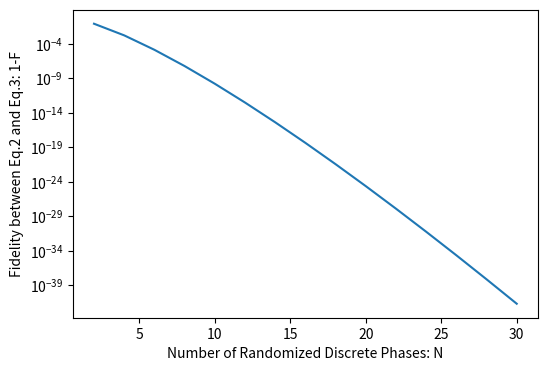

The matplotlib source for this figure:
import matplotlib.pyplot as plt
from decimal import Decimal, getcontext, localcontext
from math import factorial as math_factorial

# Set the precision (for example, 50 decimal places)
getcontext().prec = 50


def factorial(n):
    # We use the standard math factorial but convert the result to a Decimal
    return Decimal(math_factorial(n))


# Assuming μ and ν are already Decimal objects and Pjμ, Pjν are lists of Decimal objects
# and number_of_states is an integer
Y = []
for N in range(2,32,2):

    number_of_states = 2
    FjZμXν = [0] * N
    FjXμXν = [0] * N
    # with localcontext() as ctx:  # Use local context to avoid affecting global precision
    # ctx.prec = 100  # Set precision for this block
    μ = Decimal('0.5')
    # ν = Decimal('0.005')
    F = sum([sum([((-μ).exp()*μ**(l*N+j)/factorial(l*N+j))**Decimal('2') for l in range(number_of_states)]).sqrt() for j in range(N)])
    Y.append((Decimal(1)-F))
plt.figure(figsize=(6,4))
plt.semilogy(range(2,32,2), Y)
plt.xlabel('Number of Randomized Discrete Phases: N')
plt.ylabel('Fidelity between Eq.2 and Eq.3: 1-F')
plt.savefig('fig_fidelity2.eps',dpi=600)
# plt.show()
